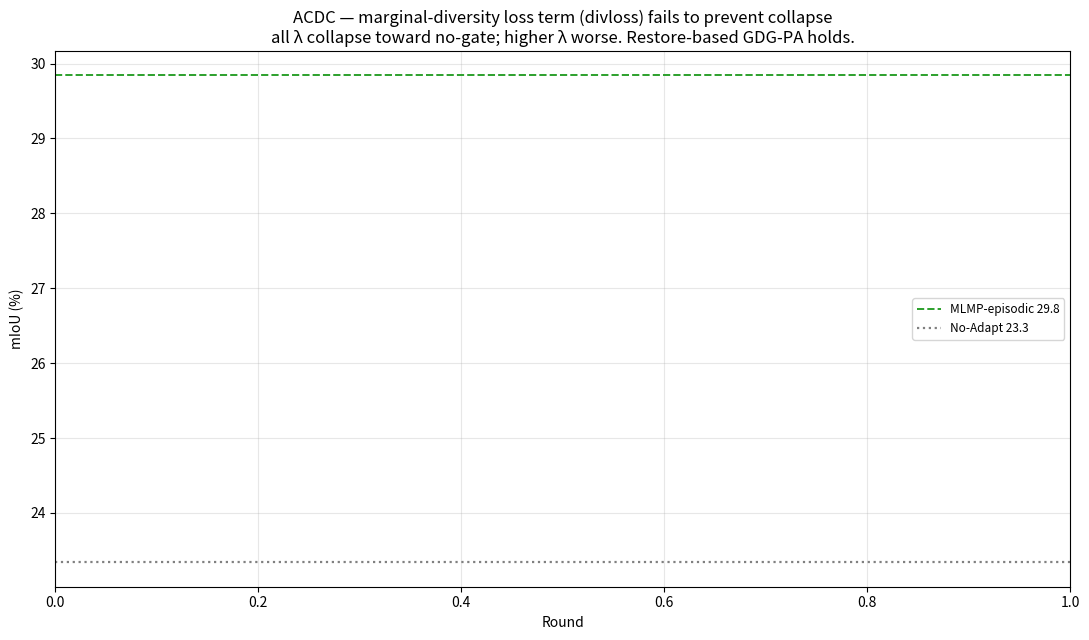

Reproduce this figure in Python.
"""divloss (marginal-diversity loss term) lambda sweep on ACDC vs no-adapt / no-gate / GDG-PA.
Output: figures/divloss_acdc.png"""
import os
import numpy as np
import matplotlib.pyplot as plt


def rd(p):
    r, m = [], []
    f = f"save/{p}/results_all_rounds.txt"
    if not os.path.exists(f):
        return np.array([]), np.array([])
    for ln in open(f):
        if ln.startswith("Round "):
            x = [t.strip() for t in ln.split(",")]
            r.append(int(x[0].split()[1])); m.append(float(x[-1]))
    return np.array(r), np.array(m)


LINES = [
    ("divloss λ=0.1", "ACDCDataset/deyo_mlmp_divloss_continual_lam0.1", "#ff7f0e", 1.8),
    ("divloss λ=0.5", "ACDCDataset/deyo_mlmp_divloss_continual_lam0.5", "#d62728", 1.8),
    ("divloss λ=1.0", "ACDCDataset/deyo_mlmp_divloss_continual_lam1.0", "#8c564b", 1.8),
    ("no-gate DeYO+MLMP", "ACDCDataset/deyo_mlmp_continual", "#9467bd", 1.5),
    ("GDG-PA", "ACDCDataset/deyo_mlmp_hmgate2_continual", "#000000", 2.4),
]
NOADAPT, EPISODIC = 23.34, 29.84

fig, ax = plt.subplots(figsize=(11, 6.5))
for name, p, c, lw in LINES:
    r, m = rd(p)
    if len(m) == 0:
        continue
    ax.plot(r, m, color=c, lw=lw,
            label=f"{name}: pk{m.max():.1f} last{m[-1]:.1f} drop{m.max()-m[-1]:.1f}")
ax.axhline(EPISODIC, color="#2ca02c", ls="--", lw=1.4, label=f"MLMP-episodic {EPISODIC:.1f}")
ax.axhline(NOADAPT, color="gray", ls=":", lw=1.6, label=f"No-Adapt {NOADAPT:.1f}")

ax.set_xlabel("Round"); ax.set_ylabel("mIoU (%)")
ax.set_title("ACDC — marginal-diversity loss term (divloss) fails to prevent collapse\n"
             "all λ collapse toward no-gate; higher λ worse. Restore-based GDG-PA holds.",
             fontsize=12)
ax.grid(alpha=0.3); ax.legend(fontsize=8.5, loc="best")
fig.tight_layout()
os.makedirs("figures", exist_ok=True)
fig.savefig("figures/divloss_acdc.png", dpi=130, bbox_inches="tight")
print("saved -> figures/divloss_acdc.png")
